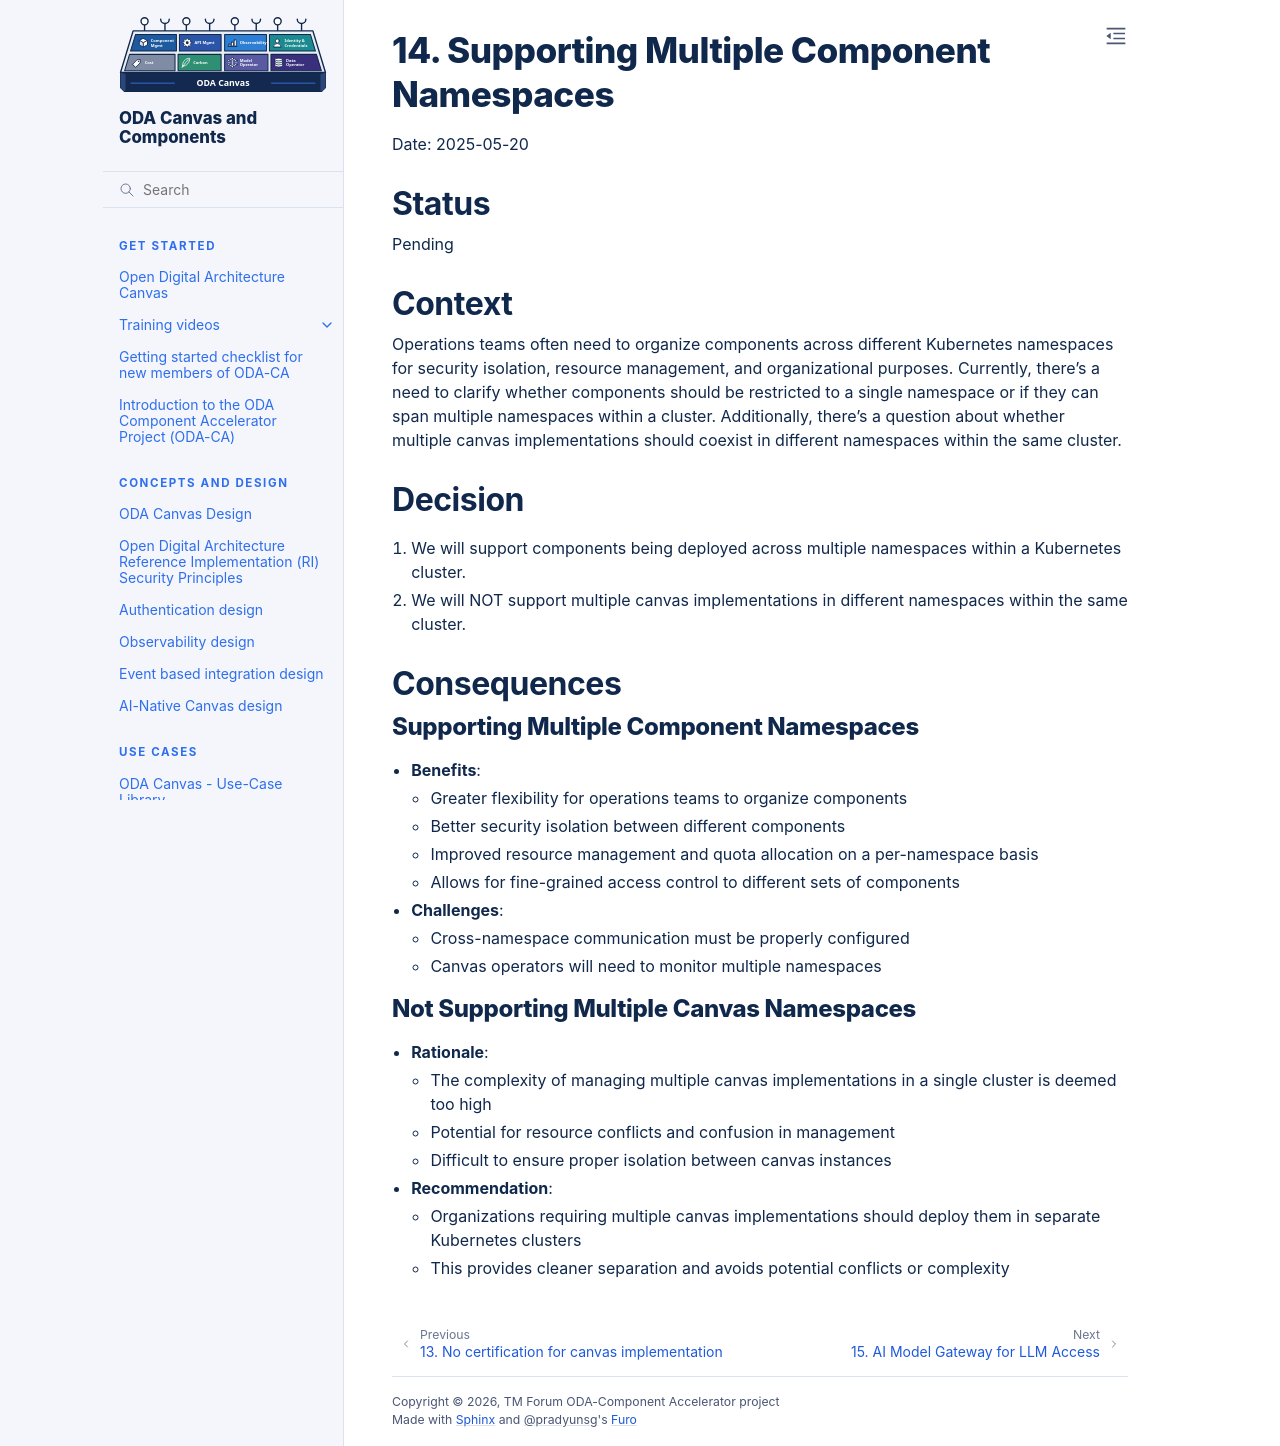

repository: tmforum-oda/oda-ca-docs · page: docs/Decision-Log/0014-multiple-component-namespaces.html · generator: sphinx

# 14. Supporting Multiple Component Namespaces

Date: 2025-05-20

## Status

Pending

## Context

Operations teams often need to organize components across different Kubernetes namespaces for security isolation, resource management, and organizational purposes. Currently, there's a need to clarify whether components should be restricted to a single namespace or if they can span multiple namespaces within a cluster. Additionally, there's a question about whether multiple canvas implementations should coexist in different namespaces within the same cluster.

## Decision

1. We will support components being deployed across multiple namespaces within a Kubernetes cluster.

2. We will NOT support multiple canvas implementations in different namespaces within the same cluster.

## Consequences

### Supporting Multiple Component Namespaces

- **Benefits**:
  - Greater flexibility for operations teams to organize components
  - Better security isolation between different components
  - Improved resource management and quota allocation on a per-namespace basis
  - Allows for fine-grained access control to different sets of components

- **Challenges**:
  - Cross-namespace communication must be properly configured
  - Canvas operators will need to monitor multiple namespaces

### Not Supporting Multiple Canvas Namespaces

- **Rationale**:
  - The complexity of managing multiple canvas implementations in a single cluster is deemed too high
  - Potential for resource conflicts and confusion in management
  - Difficult to ensure proper isolation between canvas instances
  
- **Recommendation**:
  - Organizations requiring multiple canvas implementations should deploy them in separate Kubernetes clusters
  - This provides cleaner separation and avoids potential conflicts or complexity
